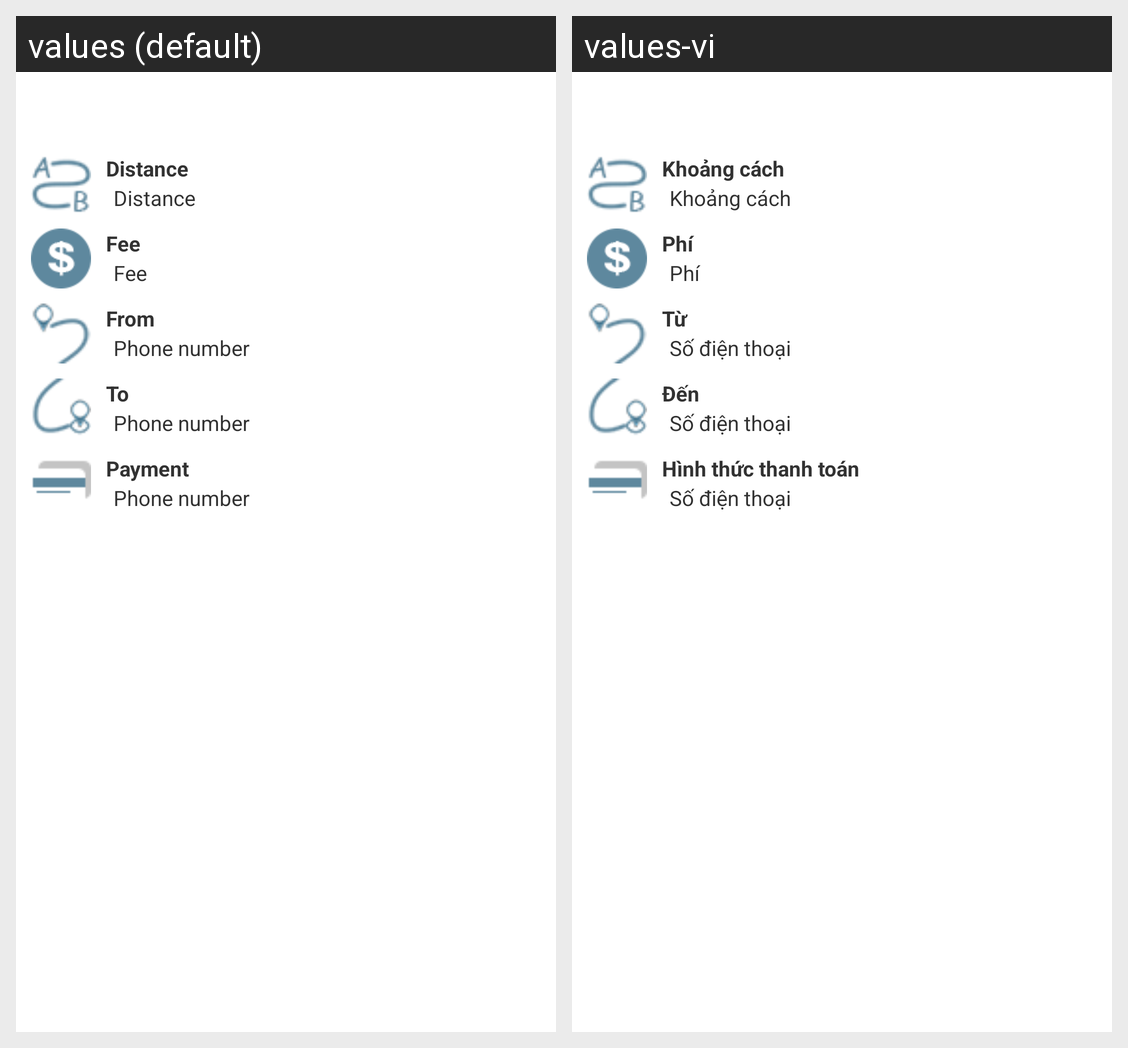

Locale-by-locale string values for the Android screen shown in this grid:
Android screen res/layout/activity_pay.xml rendered under 2 locales, left to right: values (default), values-vi. Device: Nexus 5 (rendered at 1080×1920; each locale shown at half size, 540×960, under a caption strip naming it); theme CustomActionBarTheme.
Strings drawn on this screen, with the default value and each locale's value (text and hints the layout hard-codes, and strings that could not be matched under every locale, appear in the picture but are not listed):

distance
  values: Distance
  values-vi: Khoảng cách

fee
  values: Fee
  values-vi: Phí

from
  values: From
  values-vi: Từ

phone_number
  values: Phone number
  values-vi: Số điện thoại

to
  values: To
  values-vi: Đến

payment_method
  values: Payment
  values-vi: Hình thức thanh toán
